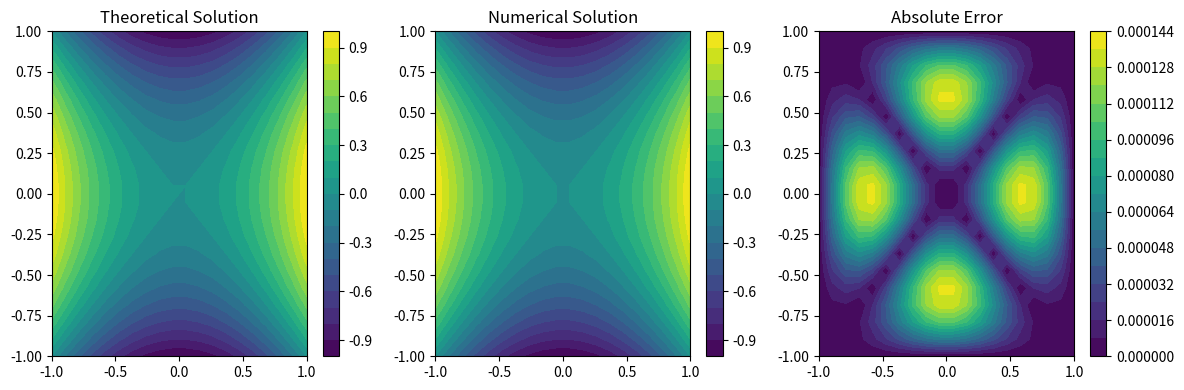

The script that saved this image:
"""
静电松弛算法演示
演示通过迭代松弛法求解拉普拉斯方程
"""

import numpy as np
import matplotlib.pyplot as plt

def electrostatic_relaxation_demo():
    print("=== 静电松弛算法演示 ===\n")
    
    # 创建网格
    grid_size = 20
    V = np.zeros((grid_size, grid_size))
    
    # 设置坐标和理论解
    x = np.linspace(-1, 1, grid_size)
    y = np.linspace(-1, 1, grid_size)
    X, Y = np.meshgrid(x, y)
    theoretical_V = X**2 - Y**2  # 调和函数
    
    # 设置边界条件
    V[0, :] = theoretical_V[0, :]    # 上边界
    V[-1, :] = theoretical_V[-1, :]  # 下边界  
    V[:, 0] = theoretical_V[:, 0]    # 左边界
    V[:, -1] = theoretical_V[:, -1]  # 右边界
    
    print("开始松弛迭代...")
    max_iterations = 1000
    tolerance = 1e-5
    
    for iteration in range(max_iterations):
        V_old = V.copy()
        
        # Jacobi迭代
        V[1:-1, 1:-1] = 0.25 * (V_old[0:-2, 1:-1] + V_old[2:, 1:-1] + 
                                V_old[1:-1, 0:-2] + V_old[1:-1, 2:])
        
        # 保持边界条件
        V[0, :] = theoretical_V[0, :]
        V[-1, :] = theoretical_V[-1, :]
        V[:, 0] = theoretical_V[:, 0]
        V[:, -1] = theoretical_V[:, -1]
        
        # 检查收敛
        max_change = np.max(np.abs(V - V_old))
        if max_change < tolerance:
            print(f"收敛于第 {iteration} 次迭代")
            break
            
    # 计算最终误差
    final_error = np.max(np.abs(V - theoretical_V))
    print(f"最终最大误差: {final_error:.2e}")
    
    # 可视化
    plt.figure(figsize=(12, 4))
    
    plt.subplot(1, 3, 1)
    plt.contourf(X, Y, theoretical_V, levels=20)
    plt.colorbar()
    plt.title('Theoretical Solution')
    
    plt.subplot(1, 3, 2)
    plt.contourf(X, Y, V, levels=20)
    plt.colorbar()
    plt.title('Numerical Solution')
    
    plt.subplot(1, 3, 3)
    error_map = plt.contourf(X, Y, np.abs(V - theoretical_V), levels=20)
    plt.colorbar(error_map)
    plt.title('Absolute Error')
    
    plt.tight_layout()
    plt.show()

if __name__ == "__main__":
    electrostatic_relaxation_demo()
